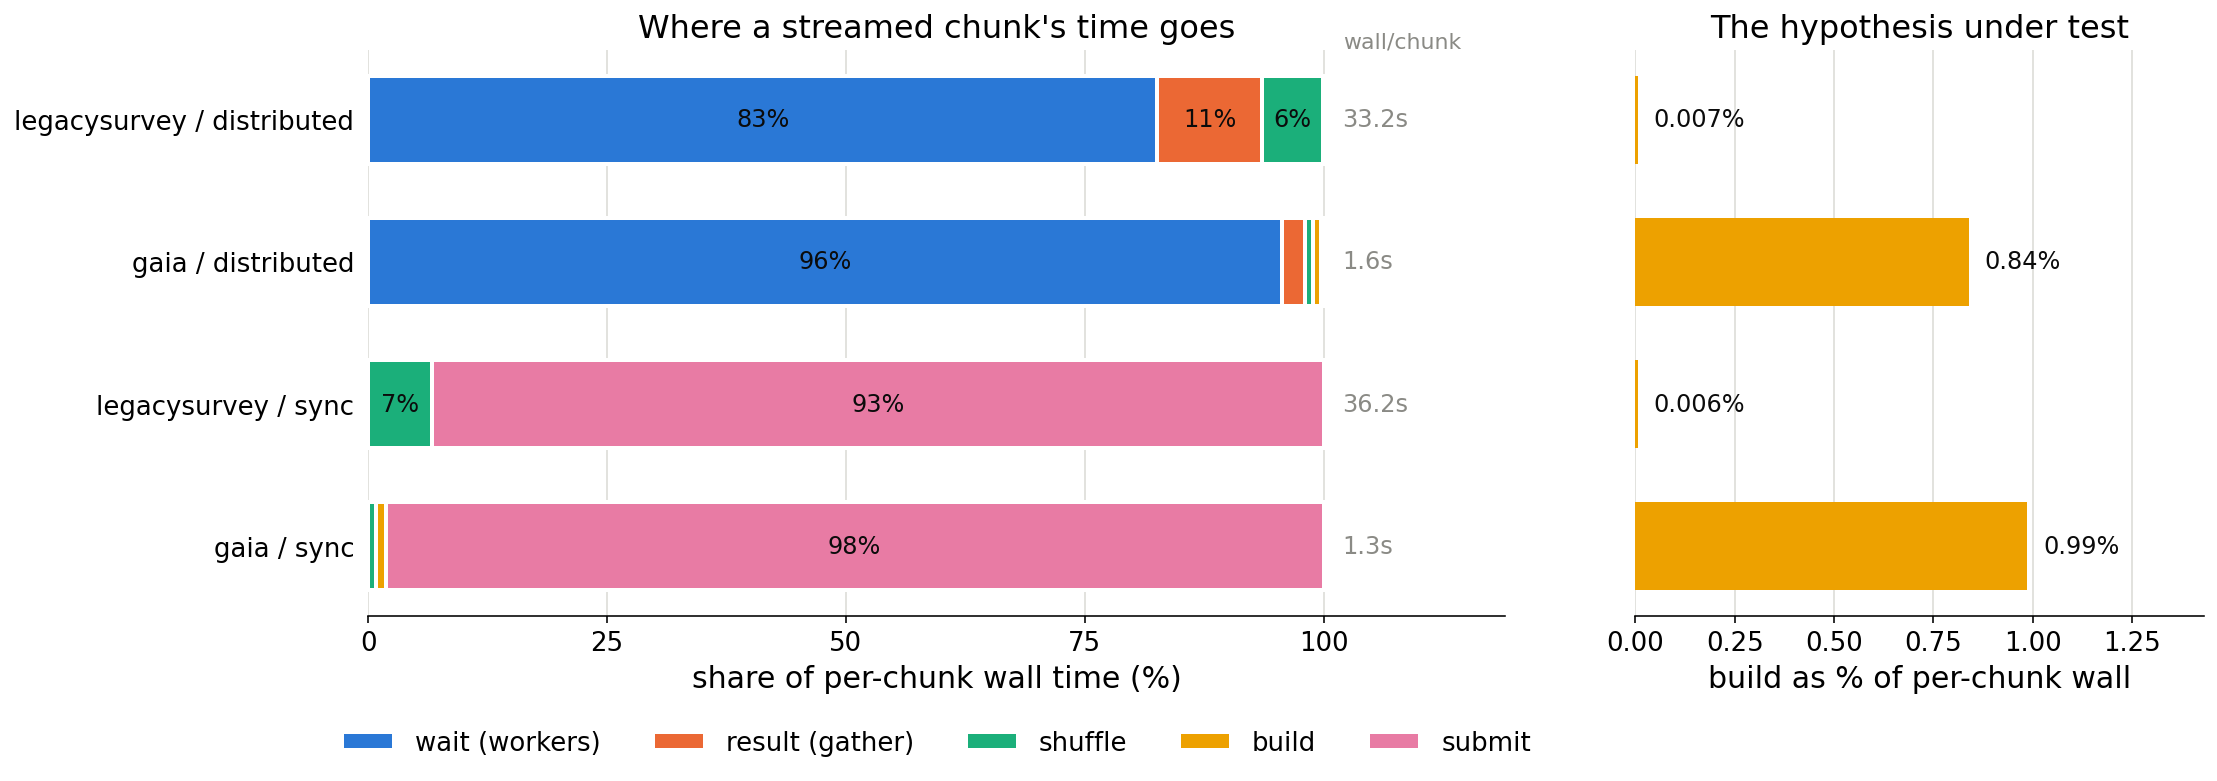

Data behind this chart, as committed beside it:
wait_s, result_s, shuffle_s, build_s, graph_s, submit_s, chunk, rows, nbytes, config
26.42, 2.693, 1.526, 0.002354, 0.001006, 0.002194, 0, 4423, 1235256323, legacysurvey / distributed
26.05, 2.724, 1.457, 0.002234, 0.000815, 0.002381, 1, 4379, 1222968159, legacysurvey / distributed
52.7, 6.336, 3.809, 0.002238, 0.0008155, 0.00228, 2, 10479, 2926577358, legacysurvey / distributed
15.68, 3.359, 2.067, 0.00226, 0.0008265, 0.002389, 3, 5556, 1551680741, legacysurvey / distributed
18.01, 2.78, 1.441, 0.002237, 0.0007879, 0.002356, 4, 4596, 1283571776, legacysurvey / distributed
24.86, 3.05, 1.874, 0.002255, 0.0008052, 0.002311, 5, 4910, 1371265616, legacysurvey / distributed
25.09, 0.03868, 0.02133, 0.01298, 0.0007664, 0.003474, 0, 9539, 11409837, gaia / distributed
1.606, 0.02831, 0.01533, 0.0132, 0.0007772, 0.00379, 1, 6119, 7319089, gaia / distributed
1.567, 0.0337, 0.01038, 0.01322, 0.0007877, 0.003145, 2, 7537, 9015195, gaia / distributed
1.183, 0.04214, 0.01774, 0.01353, 0.0008488, 0.003556, 3, 9612, 11497154, gaia / distributed
1.862, 0.0358, 0.01377, 0.01339, 0.001158, 0.003668, 4, 10102, 12083255, gaia / distributed
1.307, 0.04411, 0.01299, 0.01295, 0.000743, 0.00323, 5, 10655, 12744712, gaia / distributed
1.525, 0.04105, 0.01595, 0.01319, 0.0008067, 0.003306, 6, 10119, 12103589, gaia / distributed
1.498, 0.03342, 0.01007, 0.01284, 0.0007723, 0.003265, 7, 7872, 9415896, gaia / distributed
1.483, 0.04181, 0.01364, 0.01317, 0.0007946, 0.003333, 8, 10536, 12602373, gaia / distributed
1.525, 0.04274, 0.01344, 0.01329, 0.0008034, 0.003451, 9, 10505, 12565294, gaia / distributed
1.519, 0.03782, 0.01266, 0.0141, 0.001352, 0.005741, 10, 10120, 12104785, gaia / distributed
1.607, 0.02756, 0.009183, 0.01334, 0.0007687, 0.00342, 11, 6724, 8042745, gaia / distributed
3.0011869966983795e-07, 1.0398216545581818e-06, 1.523, 0.002256, 0.000804, 35.04, 0, 4423, 1235256323, legacysurvey / sync
4.901085048913956e-07, 2.119923010468483e-06, 1.466, 0.002231, 0.0007902, 55.26, 1, 4379, 1222968159, legacysurvey / sync
4.100147634744644e-07, 1.1799857020378113e-06, 3.812, 0.002242, 0.0007684, 27.78, 2, 10479, 2926577358, legacysurvey / sync
5.201436579227448e-07, 1.2400560081005096e-06, 2.02, 0.002211, 0.000763, 18.38, 3, 5556, 1551680741, legacysurvey / sync
5.201436579227448e-07, 6.998889148235321e-07, 0.01168, 0.01344, 0.0008008, 1.854, 0, 9539, 11409837, gaia / sync
2.100132405757904e-07, 6.998889148235321e-07, 0.008032, 0.01332, 0.000789, 1.311, 1, 6119, 7319089, gaia / sync
2.1979212760925293e-07, 7.00121745467186e-07, 0.009285, 0.01303, 0.0007627, 0.9936, 2, 7537, 9015195, gaia / sync
3.3993273973464966e-07, 6.19795173406601e-07, 0.0115, 0.0133, 0.0007616, 1.714, 3, 9612, 11497154, gaia / sync
2.400483936071396e-07, 9.899958968162537e-07, 0.01175, 0.01305, 0.0007715, 1.41, 4, 10102, 12083255, gaia / sync
2.400483936071396e-07, 4.600733518600464e-07, 0.01269, 0.01294, 0.0007631, 1.508, 5, 10655, 12744712, gaia / sync
2.50060111284256e-07, 5.098991096019745e-07, 0.012, 0.01311, 0.0007492, 1.512, 6, 10119, 12103589, gaia / sync
2.400483936071396e-07, 6.700865924358368e-07, 0.00897, 0.01321, 0.0007804, 1.225, 7, 7872, 9415896, gaia / sync
3.3015385270118713e-07, 1.2700911611318588e-06, 0.01311, 0.01337, 0.0007896, 0.938, 8, 10536, 12602373, gaia / sync
2.00001522898674e-07, 7.699709385633469e-07, 0.01318, 0.01324, 0.0007916, 1.211, 9, 10505, 12565294, gaia / sync
2.400483936071396e-07, 7.301568984985352e-07, 0.01181, 0.01308, 0.0007704, 0.9027, 10, 10120, 12104785, gaia / sync
2.2980384528636932e-07, 5.599576979875565e-07, 0.008552, 0.01309, 0.0007658, 1.68, 11, 6724, 8042745, gaia / sync
